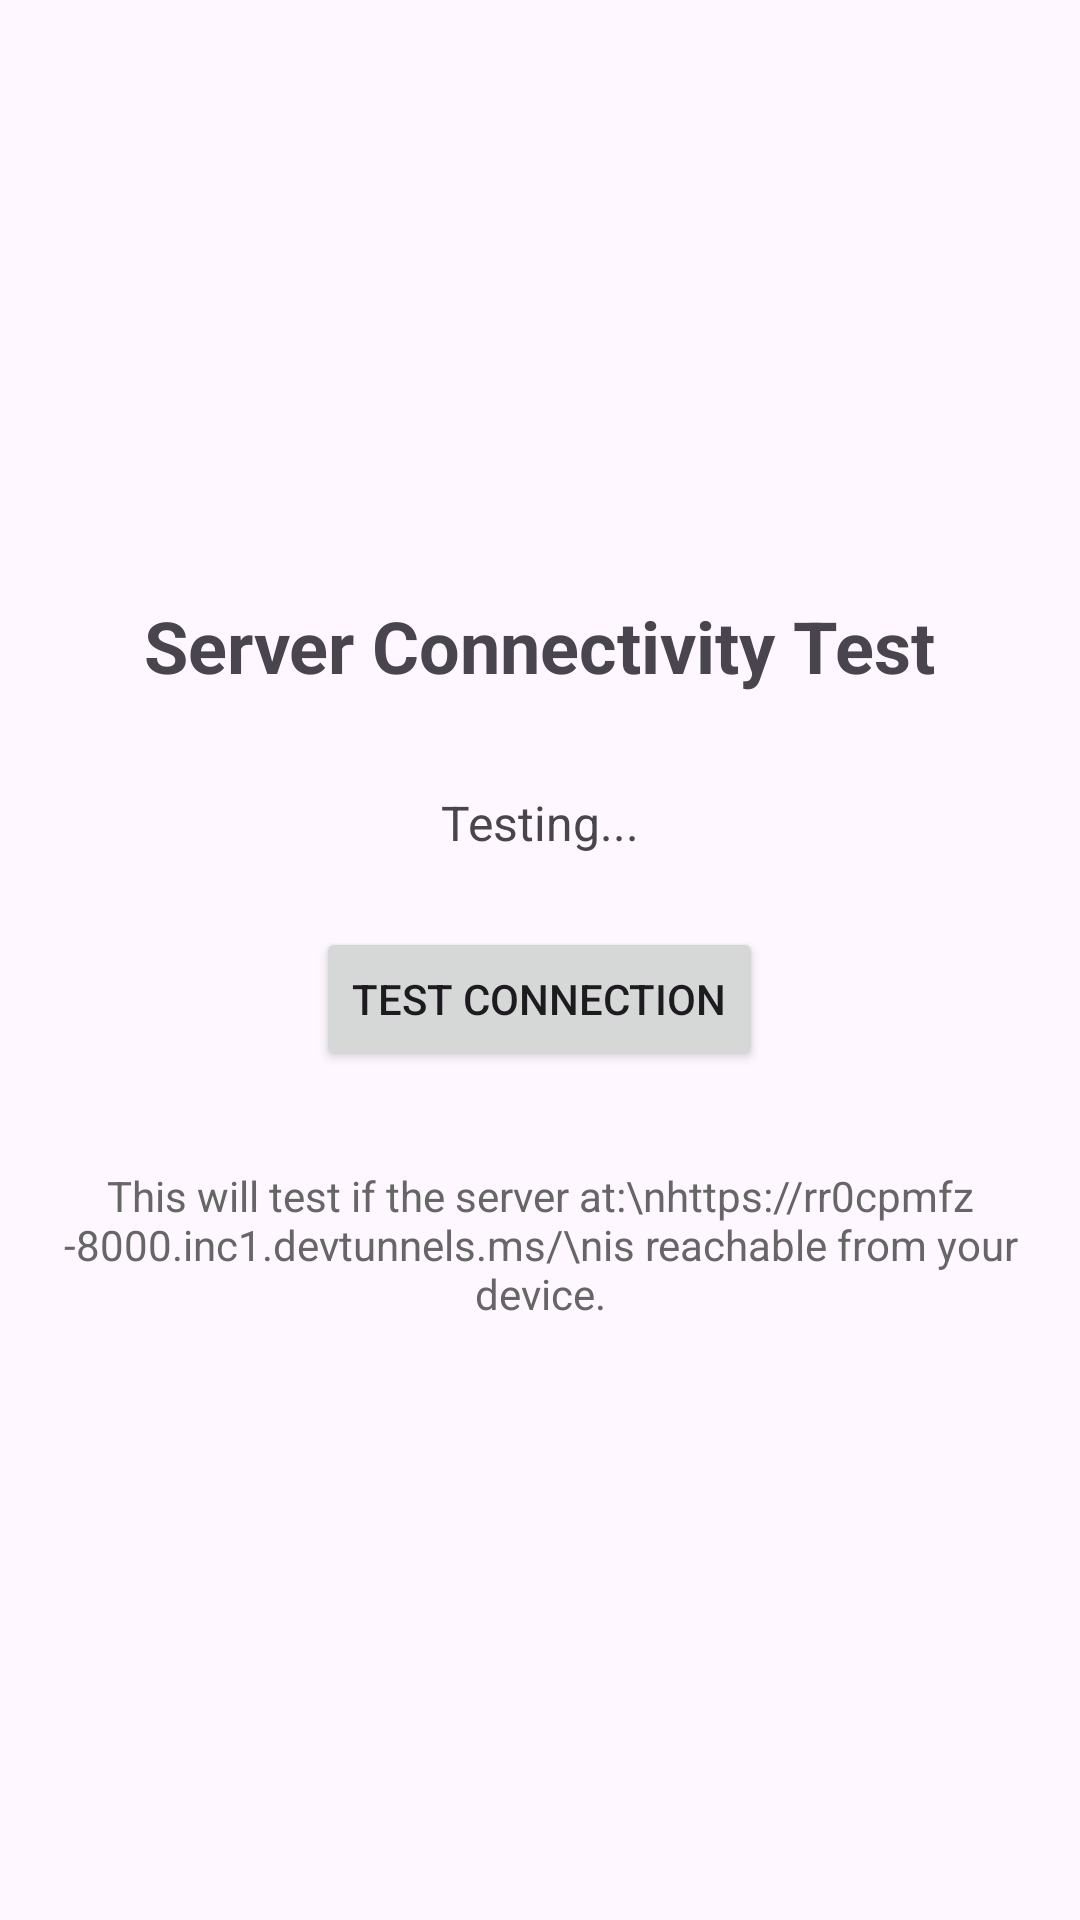

The Android layout XML behind this screen, and the referenced resources:
<!-- AndroidManifest.xml: application theme Theme.Echohealth -->
<!-- res/layout/activity_server_test.xml -->
<?xml version="1.0" encoding="utf-8"?>
<LinearLayout xmlns:android="http://schemas.android.com/apk/res/android"
    android:layout_width="match_parent"
    android:layout_height="match_parent"
    android:orientation="vertical"
    android:padding="16dp"
    android:gravity="center">

    <TextView
        android:layout_width="wrap_content"
        android:layout_height="wrap_content"
        android:text="Server Connectivity Test"
        android:textSize="24sp"
        android:textStyle="bold"
        android:layout_marginBottom="32dp" />

    <TextView
        android:id="@+id/statusText"
        android:layout_width="wrap_content"
        android:layout_height="wrap_content"
        android:text="Testing..."
        android:textSize="16sp"
        android:layout_marginBottom="24dp" />

    <Button
        android:id="@+id/testButton"
        android:layout_width="wrap_content"
        android:layout_height="wrap_content"
        android:text="Test Connection"
        android:padding="12dp" />

    <TextView
        android:layout_width="match_parent"
        android:layout_height="wrap_content"
        android:text="This will test if the server at:\nhttps://rr0cpmfz-8000.inc1.devtunnels.ms/\nis reachable from your device."
        android:textSize="14sp"
        android:gravity="center"
        android:layout_marginTop="32dp"
        android:textColor="#666666" />

</LinearLayout>
<!-- resources referenced by this layout -->
<resources>
  <style name="Theme.Echohealth" parent="Base.Theme.Echohealth" />
  <style name="Base.Theme.Echohealth" parent="Theme.Material3.DayNight.NoActionBar">
          
          
      </style>
</resources>
